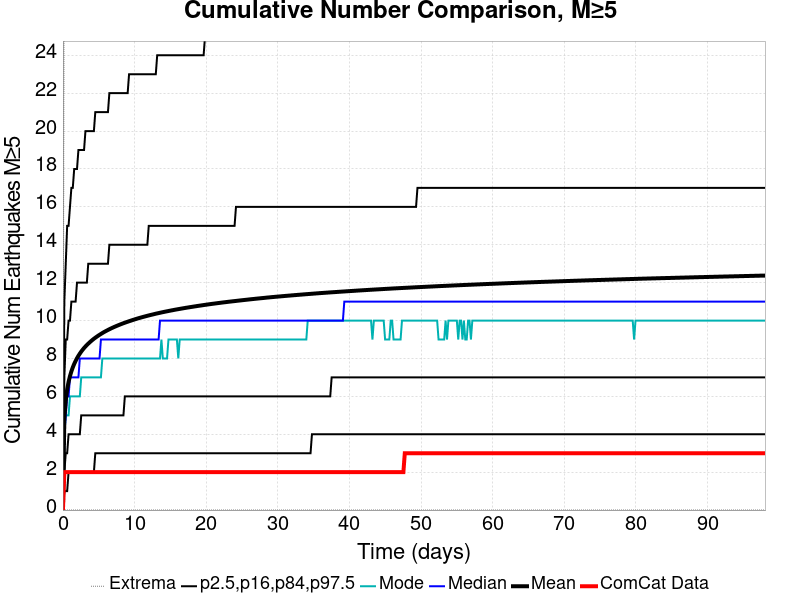

The table this chart was drawn from, first rows:
Time (days), ComCat Data, Simulation Mean, Simulation Median, Simulation Mode, Simulation Minimum, Simulation Maximum, 2.5 %-ile, 16 %-ile, 84 %-ile, 97.5 %-ile
0.0, 0.0, 0.0, 0.0, 0.0, 0.0, 0.0, 0.0, 0.0, 0.0, 0.0
0.1964, 2.0, 4.83, 4.0, 4.0, 0.0, 31.0, 1.0, 2.0, 7.0, 11.0
0.3929, 2.0, 5.792, 5.0, 5.0, 0.0, 36.0, 1.0, 3.0, 9.0, 13.0
0.5893, 2.0, 6.36, 6.0, 5.0, 0.0, 39.0, 1.0, 3.0, 9.0, 15.0
0.7858, 2.0, 6.76, 6.0, 5.0, 0.0, 40.0, 2.0, 4.0, 10.0, 15.0
0.9822, 2.0, 7.067, 7.0, 6.0, 0.0, 40.0, 2.0, 4.0, 10.0, 16.0
1.179, 2.0, 7.318, 7.0, 6.0, 0.0, 41.0, 2.0, 4.0, 11.0, 17.0
1.375, 2.0, 7.53, 7.0, 6.0, 0.0, 43.0, 2.0, 4.0, 11.0, 17.0
1.572, 2.0, 7.711, 7.0, 6.0, 0.0, 43.0, 2.0, 4.0, 11.0, 18.0
1.768, 2.0, 7.868, 7.0, 6.0, 0.0, 44.0, 2.0, 4.0, 11.0, 18.0
1.964, 2.0, 8.011, 7.0, 6.0, 0.0, 45.0, 2.0, 4.0, 12.0, 18.0
2.161, 2.0, 8.139, 7.0, 6.0, 0.0, 45.0, 2.0, 4.0, 12.0, 19.0
2.357, 2.0, 8.255, 8.0, 6.0, 0.0, 45.0, 2.0, 4.0, 12.0, 19.0
2.554, 2.0, 8.362, 8.0, 7.0, 0.0, 46.0, 2.0, 5.0, 12.0, 19.0
2.75, 2.0, 8.459, 8.0, 7.0, 0.0, 46.0, 2.0, 5.0, 12.0, 19.0
2.947, 2.0, 8.55, 8.0, 7.0, 0.0, 46.0, 2.0, 5.0, 12.0, 19.0
3.143, 2.0, 8.632, 8.0, 7.0, 0.0, 47.0, 2.0, 5.0, 12.0, 20.0
3.339, 2.0, 8.709, 8.0, 7.0, 0.0, 49.0, 2.0, 5.0, 12.0, 20.0
3.536, 2.0, 8.782, 8.0, 7.0, 0.0, 49.0, 2.0, 5.0, 13.0, 20.0
3.732, 2.0, 8.851, 8.0, 7.0, 0.0, 49.0, 2.0, 5.0, 13.0, 20.0
3.929, 2.0, 8.916, 8.0, 7.0, 0.0, 49.0, 2.0, 5.0, 13.0, 20.0
4.125, 2.0, 8.98, 8.0, 7.0, 0.0, 49.0, 2.0, 5.0, 13.0, 20.0
4.322, 2.0, 9.039, 8.0, 7.0, 0.0, 49.0, 2.0, 5.0, 13.0, 20.0
4.518, 2.0, 9.094, 8.0, 7.0, 0.0, 49.0, 3.0, 5.0, 13.0, 21.0
4.715, 2.0, 9.147, 8.0, 7.0, 0.0, 49.0, 3.0, 5.0, 13.0, 21.0
4.911, 2.0, 9.199, 8.0, 7.0, 0.0, 49.0, 3.0, 5.0, 13.0, 21.0
5.107, 2.0, 9.247, 8.0, 7.0, 0.0, 49.0, 3.0, 5.0, 13.0, 21.0
5.304, 2.0, 9.294, 9.0, 7.0, 0.0, 50.0, 3.0, 5.0, 13.0, 21.0
5.5, 2.0, 9.34, 9.0, 8.0, 0.0, 50.0, 3.0, 5.0, 13.0, 21.0
5.697, 2.0, 9.384, 9.0, 8.0, 0.0, 50.0, 3.0, 5.0, 13.0, 21.0
5.893, 2.0, 9.426, 9.0, 8.0, 0.0, 50.0, 3.0, 5.0, 13.0, 21.0
6.09, 2.0, 9.465, 9.0, 8.0, 0.0, 50.0, 3.0, 5.0, 13.0, 21.0
6.286, 2.0, 9.504, 9.0, 8.0, 0.0, 51.0, 3.0, 5.0, 13.0, 21.0
6.482, 2.0, 9.543, 9.0, 8.0, 0.0, 53.0, 3.0, 5.0, 14.0, 22.0
6.679, 2.0, 9.578, 9.0, 8.0, 0.0, 53.0, 3.0, 5.0, 14.0, 22.0
6.875, 2.0, 9.613, 9.0, 8.0, 0.0, 56.0, 3.0, 5.0, 14.0, 22.0
7.072, 2.0, 9.648, 9.0, 8.0, 0.0, 57.0, 3.0, 5.0, 14.0, 22.0
7.268, 2.0, 9.68, 9.0, 8.0, 0.0, 59.0, 3.0, 5.0, 14.0, 22.0
7.465, 2.0, 9.711, 9.0, 8.0, 0.0, 61.0, 3.0, 5.0, 14.0, 22.0
7.661, 2.0, 9.743, 9.0, 8.0, 0.0, 61.0, 3.0, 5.0, 14.0, 22.0
7.858, 2.0, 9.774, 9.0, 8.0, 0.0, 61.0, 3.0, 5.0, 14.0, 22.0
8.054, 2.0, 9.803, 9.0, 8.0, 0.0, 62.0, 3.0, 5.0, 14.0, 22.0
8.25, 2.0, 9.832, 9.0, 8.0, 0.0, 62.0, 3.0, 5.0, 14.0, 22.0
8.447, 2.0, 9.86, 9.0, 8.0, 0.0, 62.0, 3.0, 5.0, 14.0, 22.0
8.643, 2.0, 9.887, 9.0, 8.0, 0.0, 62.0, 3.0, 6.0, 14.0, 22.0
8.84, 2.0, 9.913, 9.0, 8.0, 0.0, 62.0, 3.0, 6.0, 14.0, 22.0
9.036, 2.0, 9.939, 9.0, 8.0, 0.0, 62.0, 3.0, 6.0, 14.0, 22.0
9.233, 2.0, 9.965, 9.0, 8.0, 0.0, 62.0, 3.0, 6.0, 14.0, 23.0
9.429, 2.0, 9.989, 9.0, 8.0, 0.0, 63.0, 3.0, 6.0, 14.0, 23.0
9.625, 2.0, 10.01, 9.0, 8.0, 0.0, 63.0, 3.0, 6.0, 14.0, 23.0
9.822, 2.0, 10.04, 9.0, 8.0, 0.0, 64.0, 3.0, 6.0, 14.0, 23.0
10.02, 2.0, 10.06, 9.0, 8.0, 0.0, 65.0, 3.0, 6.0, 14.0, 23.0
10.21, 2.0, 10.08, 9.0, 8.0, 0.0, 65.0, 3.0, 6.0, 14.0, 23.0
10.41, 2.0, 10.11, 9.0, 8.0, 0.0, 65.0, 3.0, 6.0, 14.0, 23.0
10.61, 2.0, 10.13, 9.0, 8.0, 0.0, 66.0, 3.0, 6.0, 14.0, 23.0
10.8, 2.0, 10.15, 9.0, 8.0, 0.0, 66.0, 3.0, 6.0, 14.0, 23.0
11, 2.0, 10.17, 9.0, 8.0, 0.0, 66.0, 3.0, 6.0, 14.0, 23.0
11.2, 2.0, 10.19, 9.0, 8.0, 0.0, 66.0, 3.0, 6.0, 14.0, 23.0
11.39, 2.0, 10.21, 9.0, 8.0, 0.0, 66.0, 3.0, 6.0, 14.0, 23.0
11.59, 2.0, 10.23, 9.0, 8.0, 0.0, 66.0, 3.0, 6.0, 14.0, 23.0
... 440 more rows
